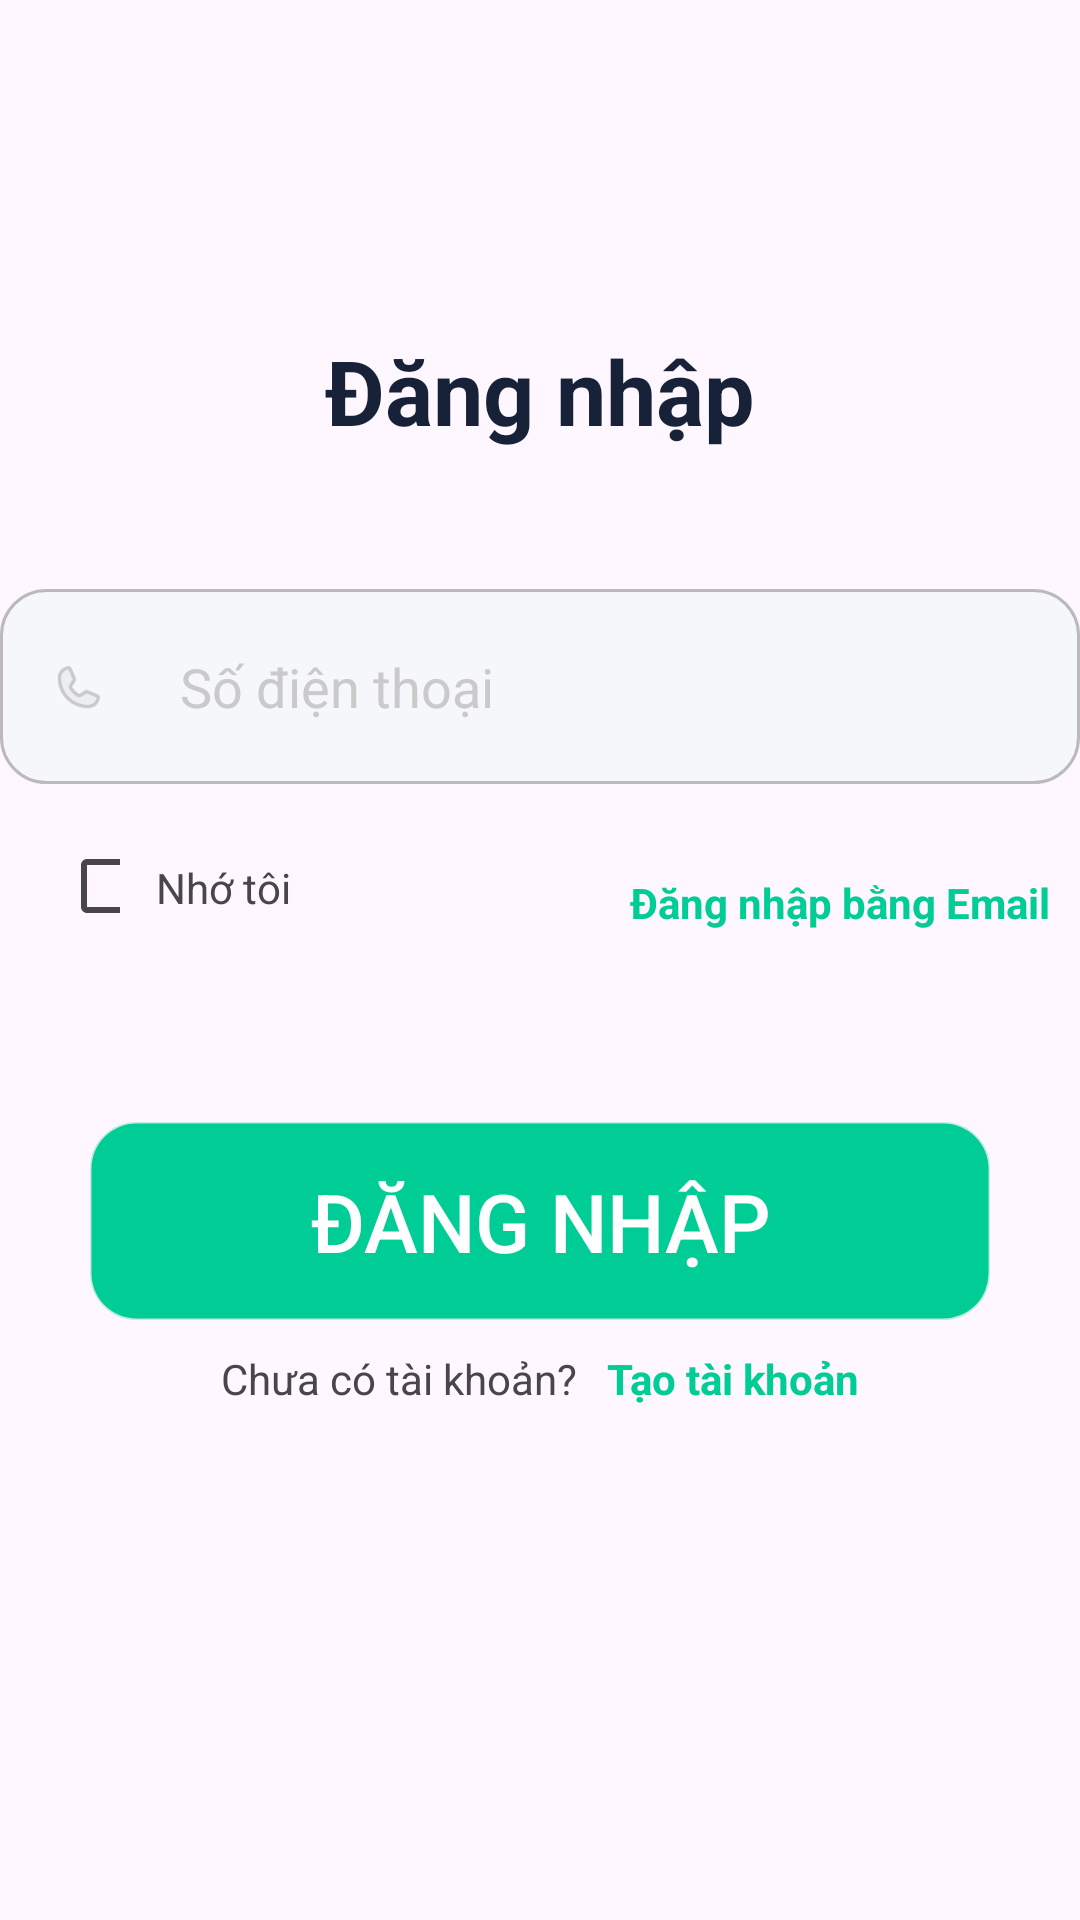

The Android layout XML behind this screen, and the referenced resources:
<!-- AndroidManifest.xml: application theme Theme.MobileProject -->
<!-- res/layout/activity_phone_login.xml -->
<?xml version="1.0" encoding="utf-8"?>
<androidx.constraintlayout.widget.ConstraintLayout
    xmlns:android="http://schemas.android.com/apk/res/android"
    xmlns:app="http://schemas.android.com/apk/res-auto"
    xmlns:tools="http://schemas.android.com/tools"
    android:layout_width="match_parent"
    android:layout_height="match_parent"
    tools:context=".login.PhoneLoginActivity">


    <TextView
        android:id="@+id/textView"
        android:layout_width="match_parent"
        android:layout_height="wrap_content"
        android:layout_alignParentTop="true"
        android:layout_marginTop="100dp"
        android:gravity="center"
        android:padding="10dp"
        android:text="@string/login"
        android:textColor="#172239"
        android:textSize="30dp"
        android:textStyle="bold"
        app:layout_constraintEnd_toEndOf="parent"
        app:layout_constraintTop_toTopOf="parent" />


    <EditText
        android:id="@+id/userPhoneNumber"
        android:layout_width="match_parent"
        android:layout_height="65dp"
        android:layout_below="@+id/textView"
        android:layout_gravity="center"
        android:layout_marginTop="36dp"
        android:background="@drawable/rounded_edittext"
        android:ems="10"
        android:hint="@string/phone"
        android:paddingStart="60dp"
        android:paddingTop="8dp"
        android:paddingEnd="16dp"
        android:paddingBottom="8dp"
        android:textColorHint="@color/colorHint"
        app:layout_constraintTop_toBottomOf="@+id/textView"
        tools:layout_editor_absoluteX="20dp" />

    <ImageView
        android:layout_width="20.1dp"
        android:layout_height="18dp"
        android:layout_marginStart="16dp"
        android:layout_marginTop="24dp"
        android:src="@drawable/phone"
        app:layout_constraintStart_toStartOf="@+id/userPhoneNumber"
        app:layout_constraintTop_toTopOf="@+id/userPhoneNumber" />

    <TextView
        android:id="@+id/loginWithEmail"
        android:layout_width="wrap_content"
        android:layout_height="wrap_content"
        android:layout_marginTop="20dp"
        android:padding="10dp"
        android:text="@string/loginWithEmail"
        android:textColor="#00CC96"
        android:textStyle="bold"
        app:layout_constraintEnd_toEndOf="parent"
        app:layout_constraintTop_toBottomOf="@+id/userPhoneNumber" />

    <LinearLayout
        android:layout_width="wrap_content"
        android:layout_height="wrap_content"
        android:layout_marginTop="25dp"
        android:layout_marginStart="20dp"
        app:layout_constraintStart_toStartOf="parent"
        app:layout_constraintTop_toBottomOf="@+id/userPhoneNumber">

        <CheckBox
            android:id="@+id/RememberUser"
            android:layout_width="20dp"
            android:layout_height="18dp"
            android:layout_toStartOf="@id/editTextPassword"
            app:layout_constraintStart_toStartOf="parent"
            app:layout_constraintTop_toBottomOf="@+id/editTextPassword" />

        <TextView
            android:id="@+id/textView4"
            android:layout_width="wrap_content"
            android:layout_height="wrap_content"
            android:layout_marginStart="12dp"
            android:text="@string/Rememberme"
            app:layout_constraintStart_toEndOf="@+id/RememberUser"
            app:layout_constraintTop_toBottomOf="@+id/editTextPassword" />
    </LinearLayout>

    <androidx.appcompat.widget.AppCompatButton
        android:id="@+id/loginbutton"
        android:layout_width="300dp"
        android:layout_height="66dp"
        android:layout_gravity="center"
        android:layout_marginTop="100dp"
        android:background="@drawable/rounded_edittext"
        android:backgroundTint="#00CC96"
        android:text="@string/login"
        android:textColor="@color/white"
        android:textSize="27sp"
        app:layout_constraintBottom_toBottomOf="parent"
        app:layout_constraintEnd_toEndOf="parent"
        app:layout_constraintStart_toStartOf="parent"
        android:layout_marginBottom="200dp"
        />

    <LinearLayout
        android:layout_width="wrap_content"
        android:layout_height="wrap_content"
        android:layout_marginTop="10dp"
        app:layout_constraintEnd_toEndOf="parent"
        app:layout_constraintStart_toStartOf="parent"
        app:layout_constraintTop_toBottomOf="@+id/loginbutton">

        <TextView
            android:id="@+id/textView3"
            android:layout_width="wrap_content"
            android:layout_height="wrap_content"
            android:layout_marginEnd="10dp"

            android:text="@string/no_user"
            app:layout_constraintEnd_toStartOf="@+id/taotaikhoan"
            app:layout_constraintTop_toBottomOf="@+id/loginbutton" />

        <TextView
            android:id="@+id/taotaikhoan"
            android:layout_width="wrap_content"
            android:layout_height="wrap_content"
            android:text="@string/create_user"
            android:textColor="#00CC96"
            android:textStyle="bold"
            app:layout_constraintEnd_toEndOf="parent"
            app:layout_constraintTop_toBottomOf="@+id/loginbutton" />
    </LinearLayout>

</androidx.constraintlayout.widget.ConstraintLayout>
<!-- resources referenced by this layout -->
<resources>
  <color name="colorHint">#cacaca</color>
  <color name="white">#FFFFFFFF</color>
  <!-- drawable phone: png bitmap (drawable, 1446 bytes) -->
  <!-- drawable rounded_edittext (drawable) -->
  <?xml version="1.0" encoding="utf-8"?>
  <shape xmlns:android="http://schemas.android.com/apk/res/android">
      <solid android:color="#f6f7fb" /> 
      <corners android:radius="15dp" /> 
      <stroke
          android:color="#40000000" android:width="1dp" />
  
  </shape>
  <string name="Rememberme">Nhớ tôi</string>
  <string name="create_user">Tạo tài khoản</string>
  <string name="login">Đăng nhập</string>
  <string name="loginWithEmail">Đăng nhập bằng Email</string>
  <string name="no_user">Chưa có tài khoản?</string>
  <string name="phone">Số điện thoại</string>
  <style name="Theme.MobileProject" parent="Base.Theme.MobileProject" />
  <style name="Base.Theme.MobileProject" parent="Theme.Material3.DayNight.NoActionBar">
          
          
          
          <item name="colorPrimary">#00CC96</item>
          <item name="colorPrimaryVariant">#FFFFFF</item>
          <item name="colorOnPrimary">#FFFFFF</item>
          
          <item name="colorSecondary">#FFFFFF</item>
          <item name="colorSecondaryVariant">#FFFFFF</item>
          <item name="colorOnSecondary">@color/black</item>
          
          <item name="android:statusBarColor">?attr/colorPrimaryVariant</item>
          
      </style>
  <color name="black">#FF000000</color>
</resources>
